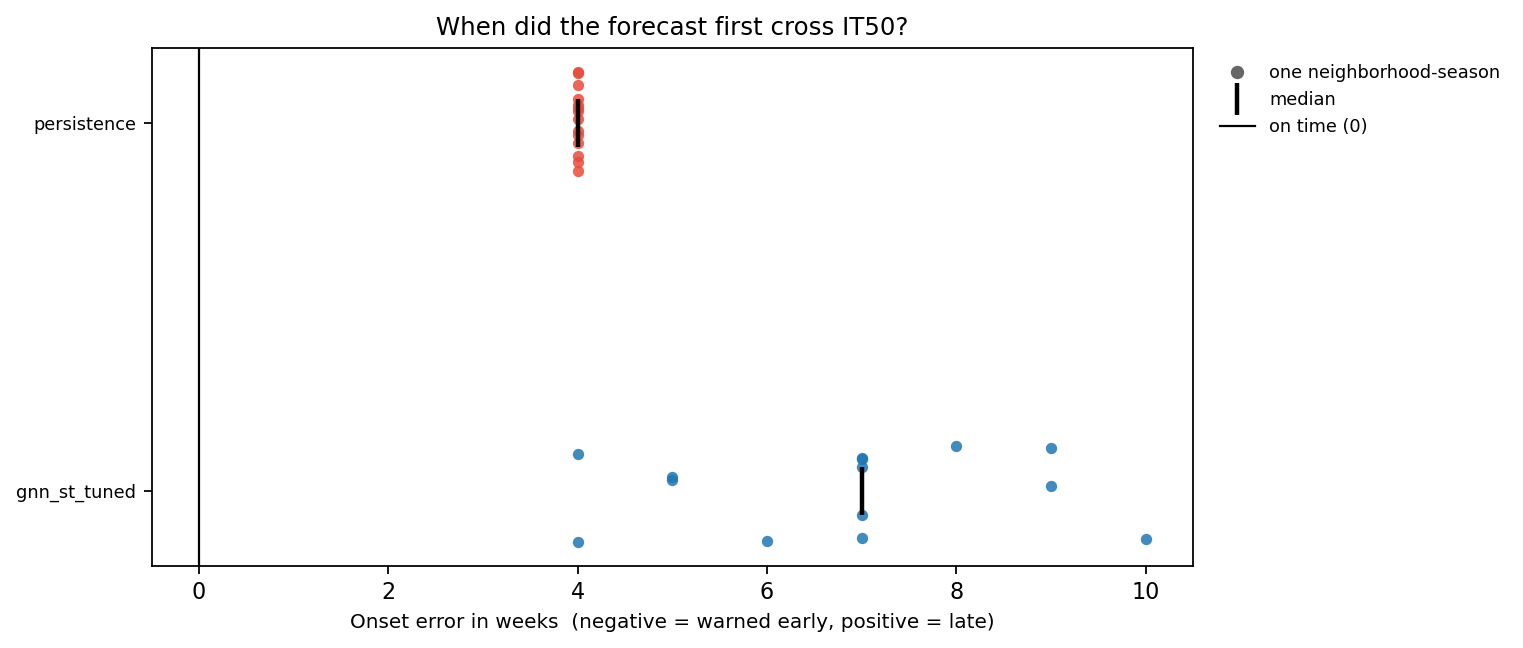

Values plotted in this chart, from the file beside it:
model, variant, horizon, indicator, season, level, label, threshold, n_weeks, onset_actual, onset_pred, onset_error_weeks, lead_time_weeks, first_alert_week, peak_week_actual, peak_week_pred, peak_week_error_weeks, peak_actual, peak_pred, peak_error, series
blend_baseline, full, 4, Allston/Brighton, 2021-22, 0.5, IT50, 30.06, 9, , , , , , 2022-06-12, 2022-06-12, 0.0, 24.1, 20.86, -3.237, blend_baseline
blend_baseline, full, 4, Allston/Brighton, 2021-22, 0.9, IT90, 53.62, 9, , , , , , 2022-06-12, 2022-06-12, 0.0, 24.1, 20.86, -3.237, blend_baseline
blend_baseline, full, 4, Allston/Brighton, 2021-22, 0.98, IT98, 77.65, 9, , , , , , 2022-06-12, 2022-06-12, 0.0, 24.1, 20.86, -3.237, blend_baseline
blend_baseline, full, 4, Allston/Brighton, 2022-23, 0.5, IT50, 30.06, 43, 2022-11-13, 2022-12-18, 5.0, -5.0, 2022-12-18, 2022-12-04, 2023-01-01, 4.0, 86.3, 61.87, -24.43, blend_baseline
blend_baseline, full, 4, Allston/Brighton, 2022-23, 0.9, IT90, 53.62, 43, 2022-11-20, 2023-01-01, 6.0, -6.0, 2023-01-01, 2022-12-04, 2023-01-01, 4.0, 86.3, 61.87, -24.43, blend_baseline
blend_baseline, full, 4, Allston/Brighton, 2022-23, 0.98, IT98, 77.65, 43, 2022-12-04, , , , , 2022-12-04, 2023-01-01, 4.0, 86.3, 61.87, -24.43, blend_baseline
blend_baseline, full, 4, Back Bay/Beacon Hill/Downtown/North End/…, 2021-22, 0.5, IT50, 19.71, 9, , , , , , 2022-07-17, 2022-06-05, -6.0, 8.6, 11.33, 2.726, blend_baseline
blend_baseline, full, 4, Back Bay/Beacon Hill/Downtown/North End/…, 2021-22, 0.9, IT90, 34.29, 9, , , , , , 2022-07-17, 2022-06-05, -6.0, 8.6, 11.33, 2.726, blend_baseline
blend_baseline, full, 4, Back Bay/Beacon Hill/Downtown/North End/…, 2021-22, 0.98, IT98, 48.86, 9, , , , , , 2022-07-17, 2022-06-05, -6.0, 8.6, 11.33, 2.726, blend_baseline
blend_baseline, full, 4, Back Bay/Beacon Hill/Downtown/North End/…, 2022-23, 0.5, IT50, 19.71, 42, 2022-11-06, 2022-12-25, 7.0, -7.0, 2022-12-25, 2022-12-11, 2023-01-08, 4.0, 56.4, 42.14, -14.26, blend_baseline
blend_baseline, full, 4, Back Bay/Beacon Hill/Downtown/North End/…, 2022-23, 0.9, IT90, 34.29, 42, 2022-11-27, 2022-12-25, 4.0, -4.0, 2022-12-25, 2022-12-11, 2023-01-08, 4.0, 56.4, 42.14, -14.26, blend_baseline
blend_baseline, full, 4, Back Bay/Beacon Hill/Downtown/North End/…, 2022-23, 0.98, IT98, 48.86, 42, 2022-11-27, , , , , 2022-12-11, 2023-01-08, 4.0, 56.4, 42.14, -14.26, blend_baseline
blend_baseline, full, 4, Charlestown, 2021-22, 0.5, IT50, 40.65, 7, , , , , , 2022-06-05, 2022-06-05, 0.0, 15.5, 32.94, 17.44, blend_baseline
blend_baseline, full, 4, Charlestown, 2021-22, 0.9, IT90, 70.77, 7, , , , , , 2022-06-05, 2022-06-05, 0.0, 15.5, 32.94, 17.44, blend_baseline
blend_baseline, full, 4, Charlestown, 2021-22, 0.98, IT98, 100.9, 7, , , , , , 2022-06-05, 2022-06-05, 0.0, 15.5, 32.94, 17.44, blend_baseline
blend_baseline, full, 4, Charlestown, 2022-23, 0.5, IT50, 40.65, 40, 2022-11-13, 2022-12-11, 4.0, -4.0, 2022-12-11, 2022-12-04, 2023-01-01, 4.0, 118.5, 85.17, -33.33, blend_baseline
blend_baseline, full, 4, Charlestown, 2022-23, 0.9, IT90, 70.77, 40, 2022-12-04, 2023-01-01, 4.0, -4.0, 2023-01-01, 2022-12-04, 2023-01-01, 4.0, 118.5, 85.17, -33.33, blend_baseline
blend_baseline, full, 4, Charlestown, 2022-23, 0.98, IT98, 100.9, 40, 2022-12-04, , , , , 2022-12-04, 2023-01-01, 4.0, 118.5, 85.17, -33.33, blend_baseline
blend_baseline, full, 4, Dorchester, 2021-22, 0.5, IT50, 121.1, 9, , , , , , 2022-06-05, 2022-06-05, 0.0, 49.0, 70.95, 21.95, blend_baseline
blend_baseline, full, 4, Dorchester, 2021-22, 0.9, IT90, 216.4, 9, , , , , , 2022-06-05, 2022-06-05, 0.0, 49.0, 70.95, 21.95, blend_baseline
blend_baseline, full, 4, Dorchester, 2021-22, 0.98, IT98, 313.6, 9, , , , , , 2022-06-05, 2022-06-05, 0.0, 49.0, 70.95, 21.95, blend_baseline
blend_baseline, full, 4, Dorchester, 2022-23, 0.5, IT50, 121.1, 43, 2022-11-06, 2022-12-18, 6.0, -6.0, 2022-12-18, 2022-12-04, 2023-01-01, 4.0, 330.4, 241.6, -88.76, blend_baseline
blend_baseline, full, 4, Dorchester, 2022-23, 0.9, IT90, 216.4, 43, 2022-11-27, 2023-01-01, 5.0, -5.0, 2023-01-01, 2022-12-04, 2023-01-01, 4.0, 330.4, 241.6, -88.76, blend_baseline
blend_baseline, full, 4, Dorchester, 2022-23, 0.98, IT98, 313.6, 43, 2022-12-04, , , , , 2022-12-04, 2023-01-01, 4.0, 330.4, 241.6, -88.76, blend_baseline
blend_baseline, full, 4, East Boston, 2021-22, 0.5, IT50, 21.66, 9, , , , , , 2022-06-26, 2022-06-19, -1.0, 10.9, 17.48, 6.581, blend_baseline
blend_baseline, full, 4, East Boston, 2021-22, 0.9, IT90, 39.28, 9, , , , , , 2022-06-26, 2022-06-19, -1.0, 10.9, 17.48, 6.581, blend_baseline
blend_baseline, full, 4, East Boston, 2021-22, 0.98, IT98, 57.48, 9, , , , , , 2022-06-26, 2022-06-19, -1.0, 10.9, 17.48, 6.581, blend_baseline
blend_baseline, full, 4, East Boston, 2022-23, 0.5, IT50, 21.66, 43, 2022-11-06, 2022-12-25, 7.0, -7.0, 2022-12-25, 2022-12-11, 2023-01-08, 4.0, 76.4, 54.91, -21.49, blend_baseline
blend_baseline, full, 4, East Boston, 2022-23, 0.9, IT90, 39.28, 43, 2022-12-04, 2023-01-08, 5.0, -5.0, 2023-01-08, 2022-12-11, 2023-01-08, 4.0, 76.4, 54.91, -21.49, blend_baseline
blend_baseline, full, 4, East Boston, 2022-23, 0.98, IT98, 57.48, 43, 2022-12-11, , , , , 2022-12-11, 2023-01-08, 4.0, 76.4, 54.91, -21.49, blend_baseline
blend_baseline, full, 4, Fenway, 2021-22, 0.5, IT50, 14.74, 8, , , , , , 2022-06-05, 2022-06-19, 2.0, 6.6, 7.048, 0.4482, blend_baseline
blend_baseline, full, 4, Fenway, 2021-22, 0.9, IT90, 27.34, 8, , , , , , 2022-06-05, 2022-06-19, 2.0, 6.6, 7.048, 0.4482, blend_baseline
blend_baseline, full, 4, Fenway, 2021-22, 0.98, IT98, 40.59, 8, , , , , , 2022-06-05, 2022-06-19, 2.0, 6.6, 7.048, 0.4482, blend_baseline
blend_baseline, full, 4, Fenway, 2022-23, 0.5, IT50, 14.74, 43, 2022-10-23, 2022-12-25, 9.0, -9.0, 2022-12-25, 2022-12-04, 2023-01-01, 4.0, 30.4, 22.64, -7.758, blend_baseline
blend_baseline, full, 4, Fenway, 2022-23, 0.9, IT90, 27.34, 43, 2022-11-27, , , , , 2022-12-04, 2023-01-01, 4.0, 30.4, 22.64, -7.758, blend_baseline
blend_baseline, full, 4, Fenway, 2022-23, 0.98, IT98, 40.59, 43, , , , , , 2022-12-04, 2023-01-01, 4.0, 30.4, 22.64, -7.758, blend_baseline
blend_baseline, full, 4, Hyde Park, 2021-22, 0.5, IT50, 44.39, 8, , , , , , 2022-06-26, 2022-06-12, -2.0, 23.1, 18.79, -4.309, blend_baseline
blend_baseline, full, 4, Hyde Park, 2021-22, 0.9, IT90, 84.34, 8, , , , , , 2022-06-26, 2022-06-12, -2.0, 23.1, 18.79, -4.309, blend_baseline
blend_baseline, full, 4, Hyde Park, 2021-22, 0.98, IT98, 127.2, 8, , , , , , 2022-06-26, 2022-06-12, -2.0, 23.1, 18.79, -4.309, blend_baseline
blend_baseline, full, 4, Hyde Park, 2022-23, 0.5, IT50, 44.39, 43, 2022-11-20, 2022-12-18, 4.0, -4.0, 2022-12-18, 2022-11-27, 2022-12-25, 4.0, 115.4, 82.26, -33.14, blend_baseline
blend_baseline, full, 4, Hyde Park, 2022-23, 0.9, IT90, 84.34, 43, 2022-11-27, , , , , 2022-11-27, 2022-12-25, 4.0, 115.4, 82.26, -33.14, blend_baseline
blend_baseline, full, 4, Hyde Park, 2022-23, 0.98, IT98, 127.2, 43, , , , , , 2022-11-27, 2022-12-25, 4.0, 115.4, 82.26, -33.14, blend_baseline
blend_baseline, full, 4, Jamaica Plain, 2021-22, 0.5, IT50, 26.76, 9, , , , , , 2022-06-26, 2022-06-05, -3.0, 17.0, 16.12, -0.8794, blend_baseline
blend_baseline, full, 4, Jamaica Plain, 2021-22, 0.9, IT90, 46.62, 9, , , , , , 2022-06-26, 2022-06-05, -3.0, 17.0, 16.12, -0.8794, blend_baseline
blend_baseline, full, 4, Jamaica Plain, 2021-22, 0.98, IT98, 66.49, 9, , , , , , 2022-06-26, 2022-06-05, -3.0, 17.0, 16.12, -0.8794, blend_baseline
blend_baseline, full, 4, Jamaica Plain, 2022-23, 0.5, IT50, 26.76, 43, 2022-11-06, 2022-12-25, 7.0, -7.0, 2022-12-25, 2022-11-27, 2022-12-25, 4.0, 50.9, 37.52, -13.38, blend_baseline
blend_baseline, full, 4, Jamaica Plain, 2022-23, 0.9, IT90, 46.62, 43, 2022-11-27, , , , , 2022-11-27, 2022-12-25, 4.0, 50.9, 37.52, -13.38, blend_baseline
blend_baseline, full, 4, Jamaica Plain, 2022-23, 0.98, IT98, 66.49, 43, , , , , , 2022-11-27, 2022-12-25, 4.0, 50.9, 37.52, -13.38, blend_baseline
blend_baseline, full, 4, Mattapan, 2021-22, 0.5, IT50, 52.35, 9, , , , , , 2022-06-12, 2022-06-05, -1.0, 17.0, 38.06, 21.06, blend_baseline
blend_baseline, full, 4, Mattapan, 2021-22, 0.9, IT90, 100.4, 9, , , , , , 2022-06-12, 2022-06-05, -1.0, 17.0, 38.06, 21.06, blend_baseline
blend_baseline, full, 4, Mattapan, 2021-22, 0.98, IT98, 152.3, 9, , , , , , 2022-06-12, 2022-06-05, -1.0, 17.0, 38.06, 21.06, blend_baseline
blend_baseline, full, 4, Mattapan, 2022-23, 0.5, IT50, 52.35, 43, 2022-10-30, 2022-12-18, 7.0, -7.0, 2022-12-18, 2022-12-11, 2023-01-08, 4.0, 107.5, 81.28, -26.22, blend_baseline
blend_baseline, full, 4, Mattapan, 2022-23, 0.9, IT90, 100.4, 43, 2022-12-11, , , , , 2022-12-11, 2023-01-08, 4.0, 107.5, 81.28, -26.22, blend_baseline
blend_baseline, full, 4, Mattapan, 2022-23, 0.98, IT98, 152.3, 43, , , , , , 2022-12-11, 2023-01-08, 4.0, 107.5, 81.28, -26.22, blend_baseline
blend_baseline, full, 4, Roslindale, 2021-22, 0.5, IT50, 63.49, 9, , , , , , 2022-06-05, 2022-06-05, 0.0, 34.9, 26.73, -8.171, blend_baseline
blend_baseline, full, 4, Roslindale, 2021-22, 0.9, IT90, 113.6, 9, , , , , , 2022-06-05, 2022-06-05, 0.0, 34.9, 26.73, -8.171, blend_baseline
blend_baseline, full, 4, Roslindale, 2021-22, 0.98, IT98, 164.8, 9, , , , , , 2022-06-05, 2022-06-05, 0.0, 34.9, 26.73, -8.171, blend_baseline
blend_baseline, full, 4, Roslindale, 2022-23, 0.5, IT50, 63.49, 43, 2022-11-06, 2022-12-11, 5.0, -5.0, 2022-12-11, 2022-12-04, 2023-01-01, 4.0, 152.7, 111.7, -41.02, blend_baseline
blend_baseline, full, 4, Roslindale, 2022-23, 0.9, IT90, 113.6, 43, 2022-12-04, , , , , 2022-12-04, 2023-01-01, 4.0, 152.7, 111.7, -41.02, blend_baseline
blend_baseline, full, 4, Roslindale, 2022-23, 0.98, IT98, 164.8, 43, , , , , , 2022-12-04, 2023-01-01, 4.0, 152.7, 111.7, -41.02, blend_baseline
... 750 more rows
